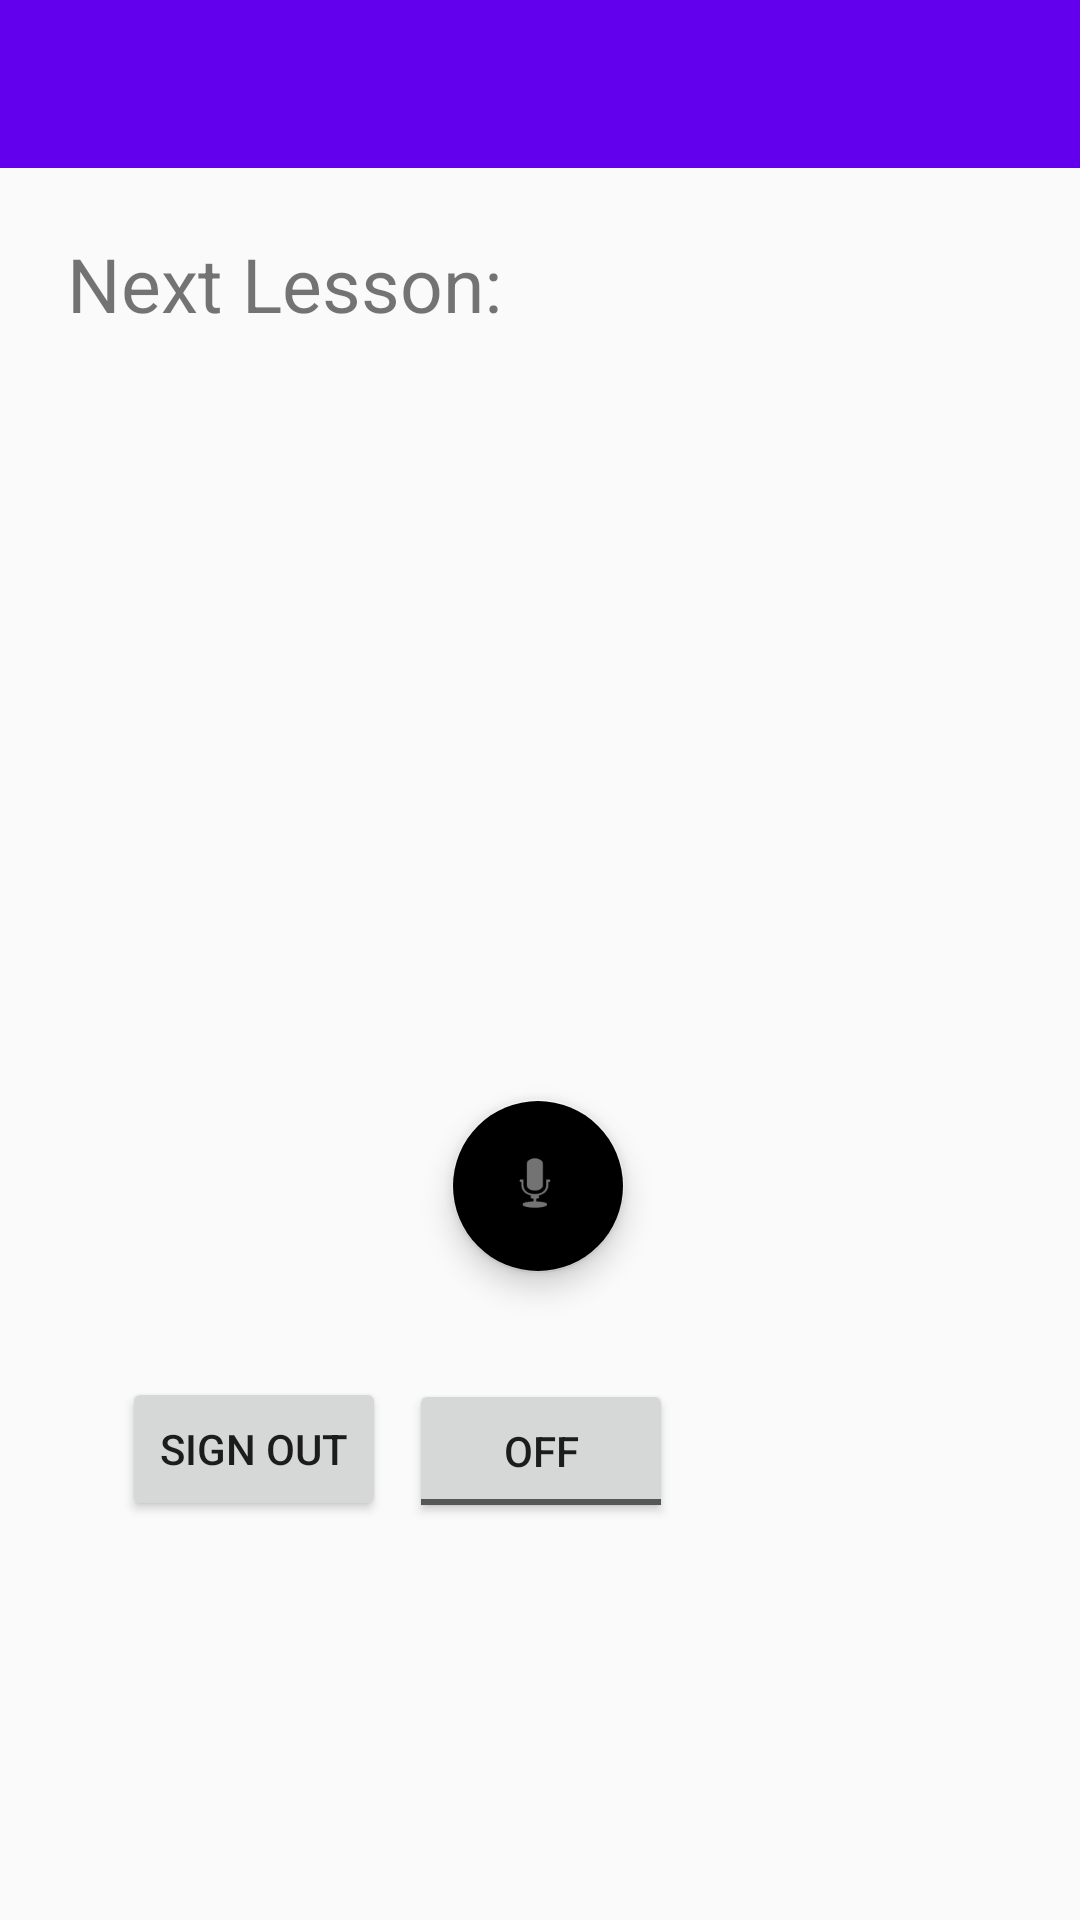

Reconstruct the res/layout file that produces this screen, plus the resources it refers to.
<!-- AndroidManifest.xml: application theme AppTheme -->
<!-- res/layout/activity_main.xml -->
<?xml version="1.0" encoding="utf-8"?>
<android.support.design.widget.CoordinatorLayout xmlns:android="http://schemas.android.com/apk/res/android"
    xmlns:tools="http://schemas.android.com/tools"
    xmlns:app="http://schemas.android.com/apk/res-auto"
    android:layout_width="match_parent"
    android:layout_height="match_parent">

    <android.support.design.widget.AppBarLayout
        android:id="@+id/appbar"
        android:layout_width="match_parent"
        android:layout_height="wrap_content">

        <android.support.v7.widget.Toolbar
            android:id="@+id/toolbar"
            android:layout_width="match_parent"
            android:layout_height="?attr/actionBarSize"
            android:layout_weight="1"></android.support.v7.widget.Toolbar>

        <android.support.design.widget.CollapsingToolbarLayout
            android:layout_width="match_parent"
            android:layout_height="match_parent"
            app:contentScrim="?attr/colorPrimary"
            app:layout_scrollFlags="scroll|enterAlways|enterAlwaysCollapsed"
            app:toolbarId="@+id/toolbar">

        </android.support.design.widget.CollapsingToolbarLayout>
    </android.support.design.widget.AppBarLayout>

    <LinearLayout
        android:layout_width="match_parent"
        android:layout_height="match_parent"
        tools:context="com.shalev.sora.Main.MainActivity">

        <android.support.constraint.ConstraintLayout
            android:id="@+id/menu_layout"
            android:layout_width="match_parent"
            android:layout_height="match_parent"
            android:layout_marginBottom="8dp"
            android:layout_marginLeft="8dp"
            android:layout_marginRight="8dp"
            android:layout_marginTop="8dp"
            app:layout_constraintBottom_toBottomOf="parent"
            app:layout_constraintLeft_toLeftOf="parent"
            app:layout_constraintRight_toRightOf="parent"
            app:layout_constraintTop_toTopOf="parent"
            tools:context="com.shalev.sora.Main.MainActivity"
            tools:layout_editor_absoluteX="10dp">

            <ToggleButton
                android:id="@+id/recordButton"
                android:layout_width="wrap_content"
                android:layout_height="wrap_content"
                android:layout_marginBottom="8dp"
                android:layout_marginLeft="16dp"
                android:layout_marginRight="8dp"
                android:layout_marginTop="8dp"
                android:text="ToggleButton"
                app:layout_constraintBottom_toBottomOf="parent"
                app:layout_constraintHorizontal_bias="0.484"
                app:layout_constraintLeft_toLeftOf="parent"
                app:layout_constraintRight_toRightOf="parent"
                app:layout_constraintTop_toTopOf="parent"
                app:layout_constraintVertical_bias="0.792" />

            <Button
                android:id="@+id/sign_out_button"
                android:layout_width="wrap_content"
                android:layout_height="wrap_content"
                android:layout_marginBottom="8dp"
                android:layout_marginLeft="8dp"
                android:layout_marginRight="8dp"
                android:layout_marginTop="8dp"
                android:text="Sign Out"
                android:visibility="visible"
                app:layout_constraintBottom_toBottomOf="parent"
                app:layout_constraintHorizontal_bias="0.103"
                app:layout_constraintLeft_toLeftOf="parent"
                app:layout_constraintRight_toRightOf="parent"
                app:layout_constraintTop_toTopOf="parent"
                app:layout_constraintVertical_bias="0.791" />

            <android.support.design.widget.FloatingActionButton
                android:id="@+id/recordActionButton"
                android:layout_width="58dp"
                android:layout_height="58dp"
                android:layout_marginBottom="8dp"
                android:layout_marginLeft="8dp"
                android:layout_marginRight="8dp"
                android:layout_marginTop="8dp"
                android:clickable="true"
                android:focusable="true"
                app:backgroundTint="@null"
                app:layout_constraintBottom_toBottomOf="parent"
                app:layout_constraintHorizontal_bias="0.498"
                app:layout_constraintLeft_toLeftOf="parent"
                app:layout_constraintRight_toRightOf="parent"
                app:layout_constraintTop_toTopOf="parent"
                app:layout_constraintVertical_bias="0.637"
                app:srcCompat="@android:drawable/ic_btn_speak_now" />

            <TextView
                android:id="@+id/nextLessonText"
                android:layout_width="wrap_content"
                android:layout_height="wrap_content"
                android:layout_marginLeft="8dp"
                android:layout_marginRight="8dp"
                android:layout_marginTop="8dp"
                android:text="Next Lesson:"
                android:textSize="25sp"
                app:layout_constraintBottom_toBottomOf="parent"
                app:layout_constraintHorizontal_bias="0.034"
                app:layout_constraintLeft_toLeftOf="parent"
                app:layout_constraintRight_toRightOf="parent"
                app:layout_constraintTop_toTopOf="parent"
                app:layout_constraintVertical_bias="0.106" />

            
        </android.support.constraint.ConstraintLayout>

    </LinearLayout>

</android.support.design.widget.CoordinatorLayout>
<!-- resources referenced by this layout -->
<resources>
  <style name="AppTheme" parent="Theme.AppCompat.Light.NoActionBar">
          
          <item name="colorPrimary">@color/colorPrimary</item>
          <item name="colorPrimaryDark">@color/colorPrimaryDark</item>
          <item name="colorAccent">@color/colorAccent</item>
      </style>
  <!-- not gathered from this repository: default colours our renderer supplied (Android Studio template values) -->
  <color name="colorPrimary">#FF6200EE</color>
  <color name="colorPrimaryDark">#FF3700B3</color>
  <color name="colorAccent">#FF03DAC5</color>
</resources>
